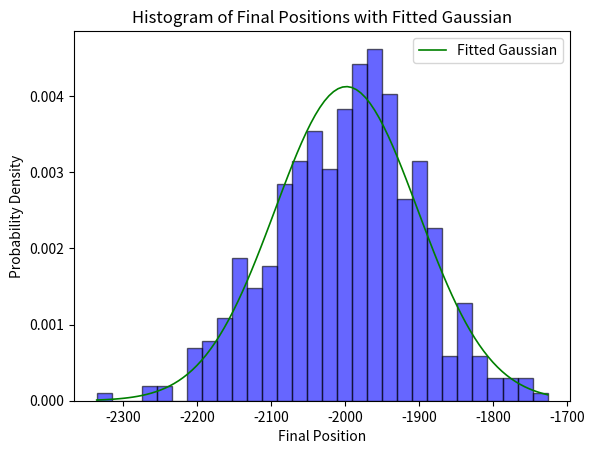

This figure's Python source:
import random
import numpy as np
import matplotlib.pyplot as plt
from scipy.stats import norm 



p = 0.6
q = 1 - p
l = 1
N=10000
iteration = 500
result = np.zeros(iteration)

for i in range(iteration):
    x = 0
    for _ in range(N):
        if random.uniform(0 , 1) > p:
            x+=l
        else:
            x-=1
    result[i] = x

theory_mean = N*l*(q - p)
theory_variance = 4 *(l**2) * N*p*q
mean = np.mean(result)
variance = np.var(result)

print ('theory mean: ' , theory_mean , ' mean: ' , mean)
print ('theory variance: ' , theory_variance , ' variance: ' , variance)

#print(result)

plt.hist(result, bins=30, density=True, alpha=0.6, color='b', edgecolor='black')
y = np.linspace(min(result), max(result), 100)  
pdf = norm.pdf(y, mean, np.sqrt(variance))
plt.plot(y, pdf, 'g-', linewidth=1.2, label='Fitted Gaussian')


plt.title('Histogram of Final Positions with Fitted Gaussian')
plt.xlabel('Final Position')
plt.ylabel('Probability Density')
plt.legend()
plt.show()